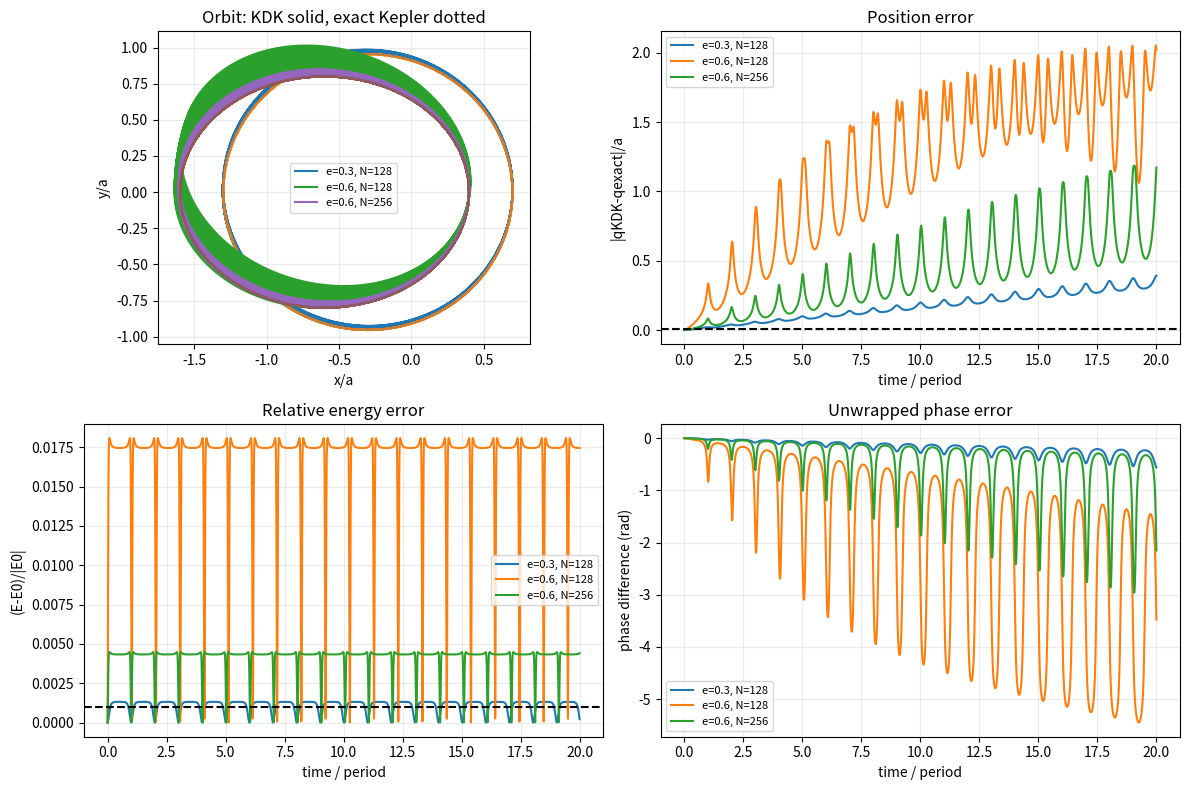

The script that saved this image:
import json
import sys
import numpy as np
import matplotlib
matplotlib.use('Agg')
import matplotlib.pyplot as plt
from scipy.optimize import newton
from scipy.integrate import solve_ivp

MU=1.0; A=1.0; PERIOD=2*np.pi; TEND=20*PERIOD
repair_mode=any(arg.startswith('e') and '_N' in arg for arg in sys.argv[1:])
if repair_mode:
    def decode_case(arg):
        left,right=arg.split('_N')
        return (float(left[1:])/10 if left.startswith('e') and left!='e0' else 0.0, int(right))
    cases_to_run=[decode_case(arg) for arg in sys.argv[1:]]
else:
    cases_to_run=[(e,n) for e in [0.0,0.3,0.6] for n in [64,128,256,512]]

def exact_orbit(t,e):
    M=np.asarray(t)*1.0
    E=M.copy()
    for _ in range(30):
        d=(E-e*np.sin(E)-M)/(1-e*np.cos(E)); E-=d
        if np.max(np.abs(d))<2e-15: break
    resid=np.max(np.abs(E-e*np.sin(E)-M))
    x=np.cos(E)-e; y=np.sqrt(1-e*e)*np.sin(E)
    return np.stack((x,y),axis=-1),resid

def accel(q): return -q/np.linalg.norm(q,axis=-1)[...,None]**3

rows=[]; plot_cases=[]; raw={}
for e,n in cases_to_run:
    dt=PERIOD/n; steps=int(round(TEND/dt)); t=np.arange(steps+1)*dt
    q=np.empty((steps+1,2)); v=np.empty_like(q)
    q[0]=[1-e,0]; v[0]=[0,np.sqrt((1+e)/(1-e))]
    # Explicit kick-drift-kick (velocity Verlet) map.
    for i in range(steps):
        vh=v[i]+0.5*dt*accel(q[i]); q[i+1]=q[i]+dt*vh
        v[i+1]=vh+0.5*dt*accel(q[i+1])
    ref,res=exact_orbit(t,e)
    E=0.5*np.sum(v*v,axis=1)-1/np.linalg.norm(q,axis=1)
    E0=0.5*np.sum(v[0]**2)-1/np.linalg.norm(q[0])
    pos=np.linalg.norm(q-ref,axis=1)
    ph=np.unwrap(np.arctan2(q[:,1],q[:,0])-np.arctan2(ref[:,1],ref[:,0]))
    # Independent adaptive integration check for the most discriminating case.
    ivp_err=None
    if repair_mode or (e==0.6 and n==128):
        def rhs(_,z):
            qq=z[:2]; vv=z[2:]; return np.r_[vv,accel(qq)]
        sol=solve_ivp(rhs,(0,TEND),np.r_[q[0],v[0]],method='DOP853',rtol=2e-13,atol=2e-14,t_eval=t)
        ivp_err=float(np.max(np.linalg.norm(sol.y[:2].T-ref,axis=1)))
        kdk_vs_ivp=float(np.max(np.linalg.norm(q-sol.y[:2].T,axis=1)))
    else: kdk_vs_ivp=None
    row={'e':e,'steps_per_period':n,'dt':dt,'sample_count':len(t),'max_rel_energy_error':float(np.max(np.abs((E-E0)/abs(E0)))),
         'max_position_error_a':float(np.max(pos)),'max_abs_phase_error_rad':float(np.max(np.abs(ph))),
         'kepler_max_residual':float(res),'initial_position_error':float(pos[0]),'initial_velocity_error':0.0,
         'period_consistency_error':float(np.linalg.norm(exact_orbit(np.array([PERIOD]),e)[0][0]-exact_orbit(np.array([0.]),e)[0][0])),
         'independent_ivp_max_position_error':ivp_err,'kdk_vs_ivp_max_position_difference':kdk_vs_ivp}
    rows.append(row)
    key=f'e{e:g}_n{n}'
    raw[key+'_t']=t; raw[key+'_q_kdk']=q; raw[key+'_q_exact']=ref; raw[key+'_rel_energy']=(E-E0)/abs(E0); raw[key+'_phase_error']=ph
    if repair_mode or (e,n) in [(0.3,128),(0.6,128),(0.6,256)]: plot_cases.append((e,n,t,q,ref,(E-E0)/abs(E0),pos,ph))

with open('result.json','w') as f: json.dump({'units':{'GM':1,'a':1,'period':PERIOD},'window_periods':20,'method':'fixed-step kick-drift-kick leapfrog; half kick, full drift, half kick','energy_normalization':'|E(t)-E(0)|/|E(0)|, E(0)=-1/2','position_normalization':'Euclidean position error divided by a=1','cases':rows},f,indent=2)
np.savez_compressed('trajectories.npz',**raw)
fig,axs=plt.subplots(2,2,figsize=(12,8))
for e,n,t,q,ref,en,pos,ph in plot_cases:
    label=f'e={e}, N={n}'
    axs[0,0].plot(q[:,0],q[:,1],label=label); axs[0,0].plot(ref[:,0],ref[:,1],':',alpha=.8)
    axs[0,1].plot(t/PERIOD,pos,label=label)
    axs[1,0].plot(t/PERIOD,en,label=label)
    axs[1,1].plot(t/PERIOD,ph,label=label)
axs[0,0].set(title='Orbit: KDK solid, exact Kepler dotted',xlabel='x/a',ylabel='y/a',aspect='equal')
axs[0,1].set(title='Position error',xlabel='time / period',ylabel='|qKDK-qexact|/a'); axs[0,1].axhline(.01,color='k',ls='--')
axs[1,0].set(title='Relative energy error',xlabel='time / period',ylabel='(E-E0)/|E0|'); axs[1,0].axhline(.001,color='k',ls='--')
axs[1,1].set(title='Unwrapped phase error',xlabel='time / period',ylabel='phase difference (rad)')
for ax in axs.flat: ax.grid(alpha=.25); ax.legend(fontsize=8)
fig.tight_layout(); fig.savefig('errors.png',dpi=150)
